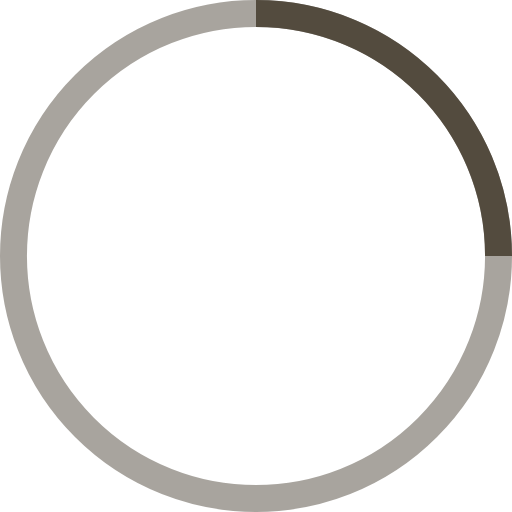
t = 0.00 s
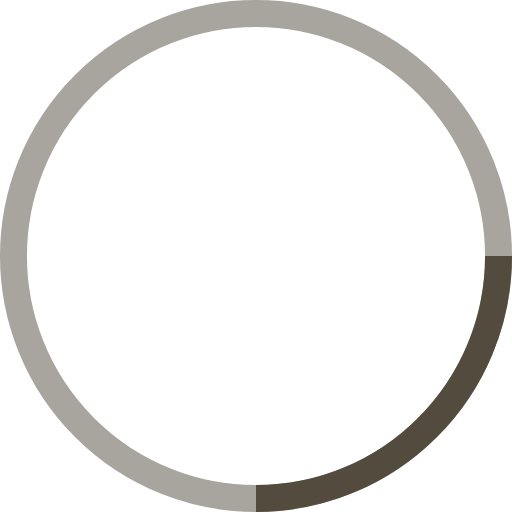
t = 0.25 s
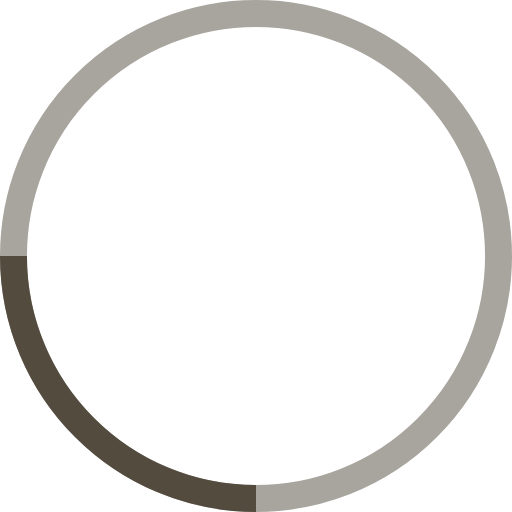
t = 0.50 s
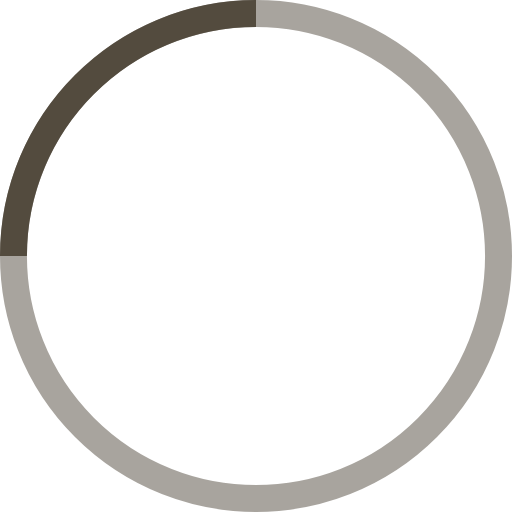
t = 0.75 s

The animated SVG that drew these frames (rendered in a browser with its animation timeline set to each time). Animation: 1 SMIL element (animateTransform=1); one cycle of 1.00 s, repeats indefinitely.

<!-- By Sam Herbert (@sherb), for everyone. More @ http://goo.gl/7AJzbL -->
<svg width="38" height="38" viewBox="0 0 38 38" xmlns="http://www.w3.org/2000/svg" stroke="#534b3e">
  <g fill="none" fill-rule="evenodd">
      <g transform="translate(1 1)" stroke-width="2">
          <circle stroke-opacity=".5" cx="18" cy="18" r="18"/>
          <path d="M36 18c0-9.94-8.06-18-18-18">
              <animateTransform
                  attributeName="transform"
                  type="rotate"
                  from="0 18 18"
                  to="360 18 18"
                  dur="1s"
                  repeatCount="indefinite"/>
          </path>
      </g>
  </g>
</svg>
